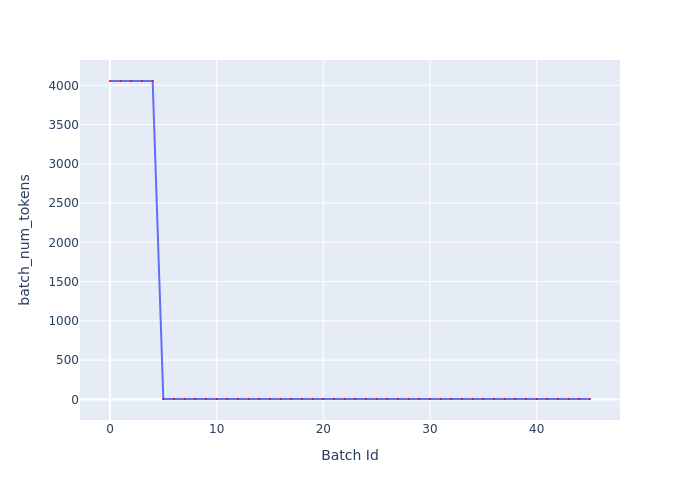

Source data for this figure (header and first rows):
Batch Id, batch_num_tokens
0, 4055
1, 4055
2, 4055
3, 4055
4, 4055
5, 5
6, 5
7, 5
8, 5
9, 5
10, 5
11, 5
12, 5
13, 5
14, 5
15, 5
16, 5
17, 5
18, 5
19, 5
20, 5
21, 5
22, 5
23, 5
24, 5
25, 5
26, 5
27, 5
28, 5
29, 5
30, 5
31, 5
32, 5
33, 5
34, 5
35, 5
36, 5
37, 5
38, 5
39, 5
40, 5
41, 5
42, 5
43, 5
44, 5
45, 5
